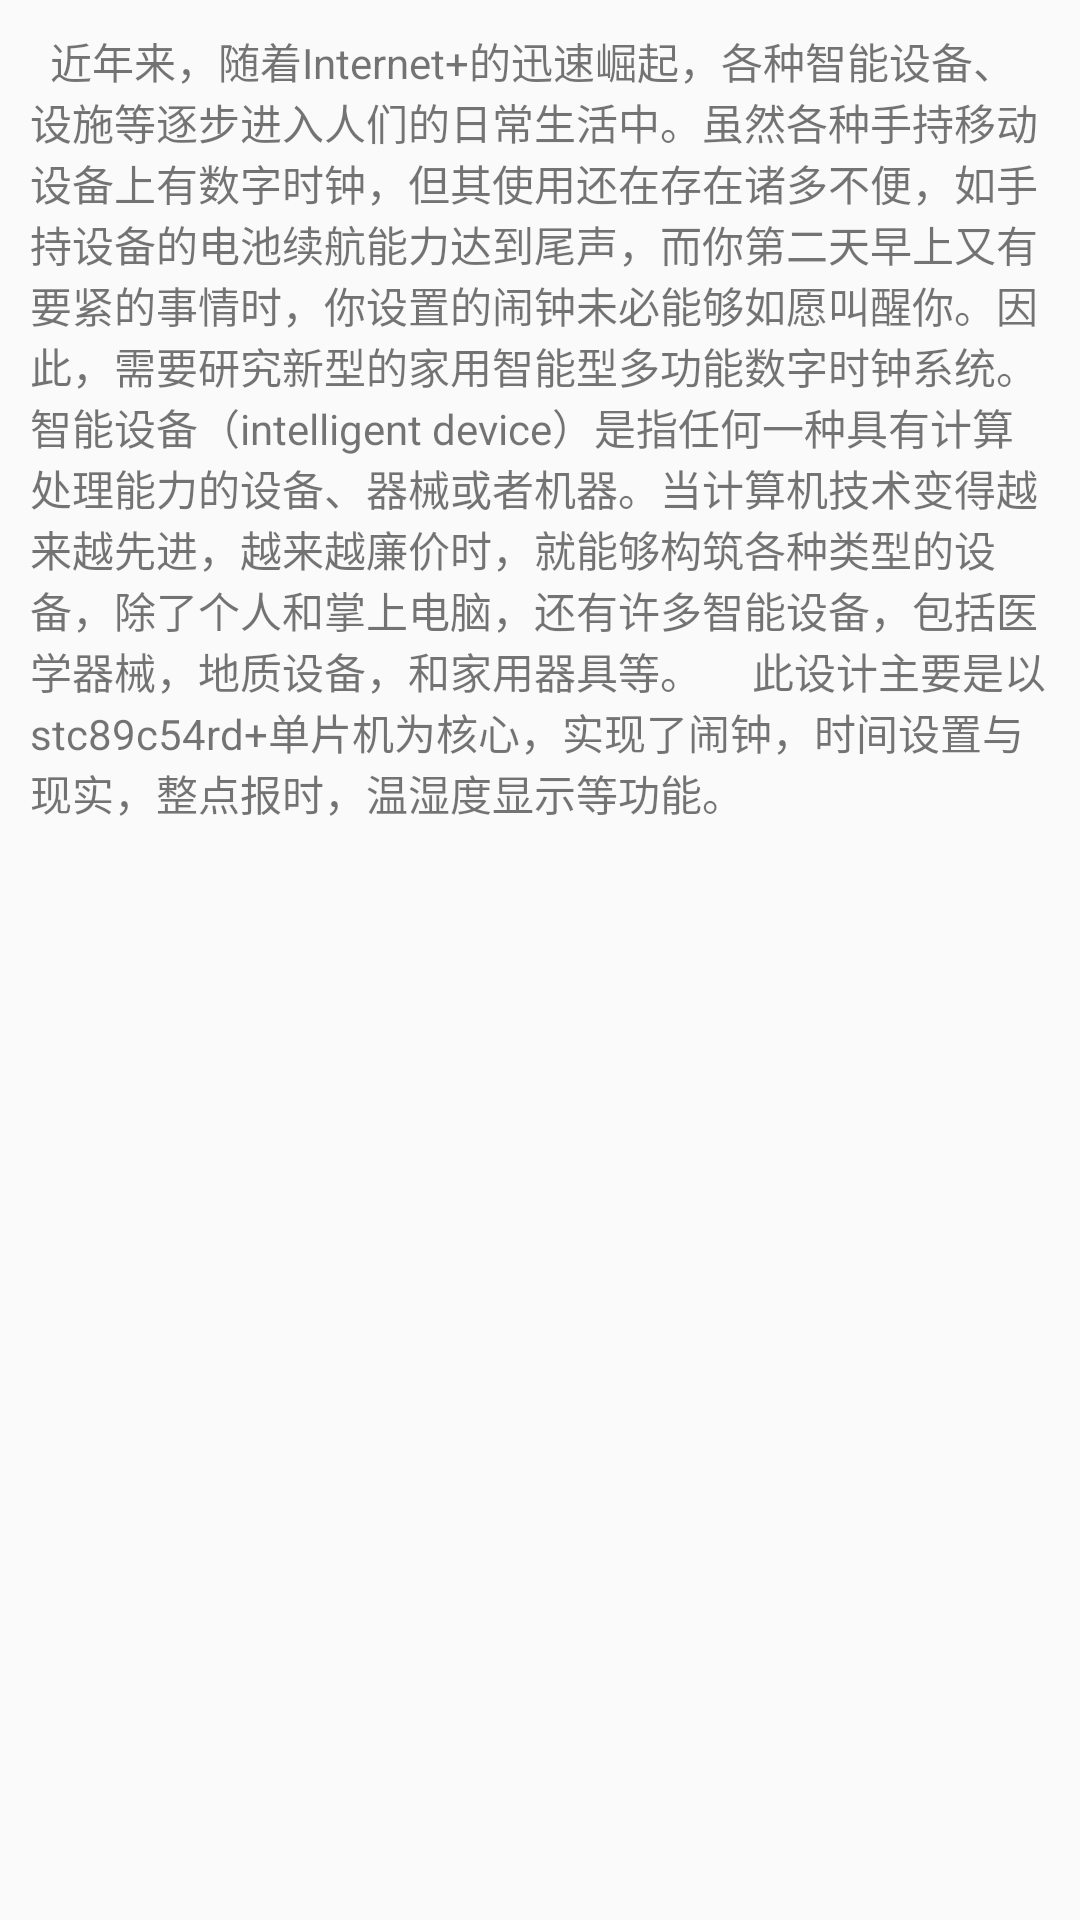

Produce the Android XML layout that renders to this screen, including the resource entries it uses.
<!-- AndroidManifest.xml: application theme AppTheme -->
<!-- res/layout/project_fragment.xml -->
<?xml version="1.0" encoding="utf-8"?>
<LinearLayout xmlns:android="http://schemas.android.com/apk/res/android"
    android:layout_width="match_parent"
    android:layout_height="match_parent"
    android:orientation="vertical"
    android:padding="10dp">

    <TextView
        android:id="@+id/content"
        android:layout_width="wrap_content"
        android:layout_height="wrap_content"
        android:text="  近年来，随着Internet+的迅速崛起，各种智能设备、设施等逐步进入人们的日常生活中。虽然各种手持移动设备上有数字时钟，但其使用还在存在诸多不便，如手持设备的电池续航能力达到尾声，而你第二天早上又有要紧的事情时，你设置的闹钟未必能够如愿叫醒你。因此，需要研究新型的家用智能型多功能数字时钟系统。
    智能设备（intelligent device）是指任何一种具有计算处理能力的设备、器械或者机器。当计算机技术变得越来越先进，越来越廉价时，就能够构筑各种类型的设备，除了个人和掌上电脑，还有许多智能设备，包括医学器械，地质设备，和家用器具等。
    此设计主要是以stc89c54rd+单片机为核心，实现了闹钟，时间设置与现实，整点报时，温湿度显示等功能。" />
</LinearLayout>
<!-- resources referenced by this layout -->
<resources>
  <style name="AppTheme" parent="Theme.AppCompat.Light.NoActionBar">
          
          <item name="colorPrimary">@color/multifunction</item>
          <item name="colorPrimaryDark">@color/multifunction</item>
          <item name="colorAccent">@color/colorAccent</item>
      </style>
  <color name="multifunction">#02dac1</color>
  <color name="colorAccent">#02dac1</color>
</resources>
